Run: headless pygame with SDL's dummy video driver; simulated clock (each Clock.tick advances the game by its frame time, no real sleeping); random seed 0; keys injected as events and as key.get_pressed() state; no mouse input.
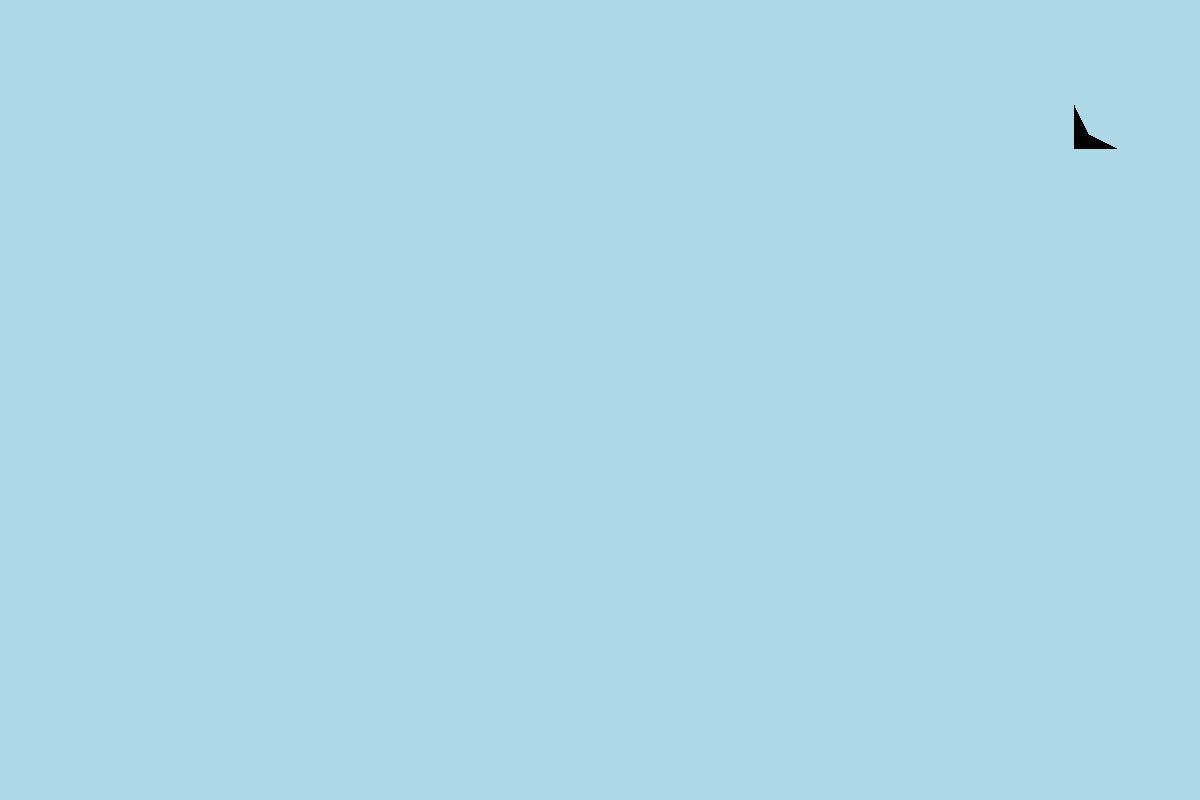
Frame 1 of 4 · flips 1–60 · no input
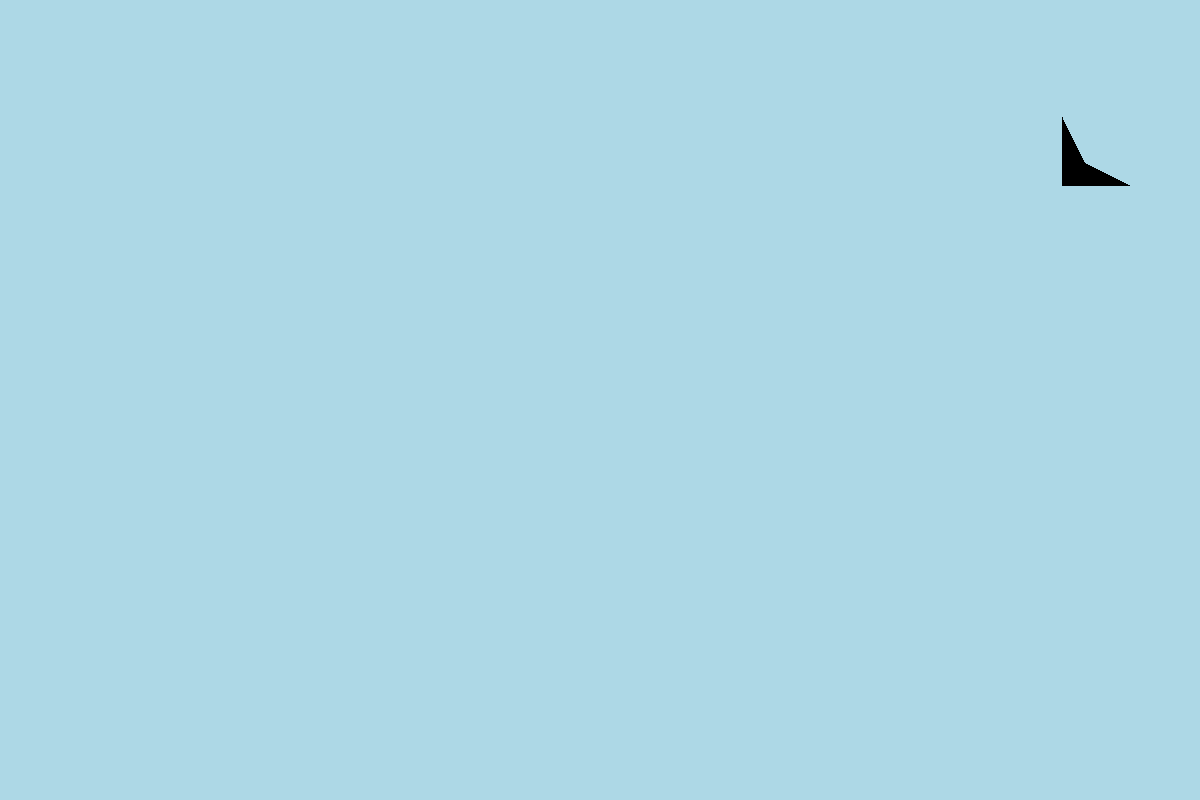
Frame 2 of 4 · flips 61–180 · tapped SPACE, RETURN · held RIGHT (→), D
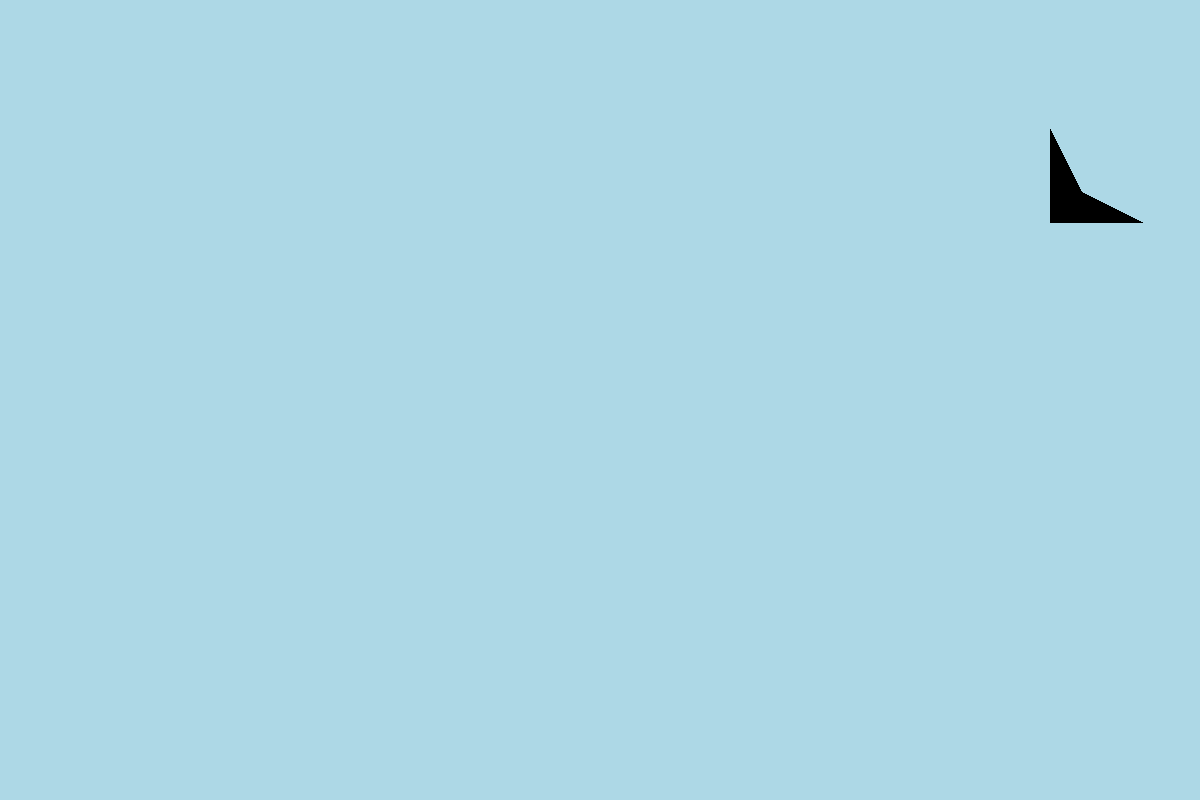
Frame 3 of 4 · flips 181–300 · held DOWN (↓), S
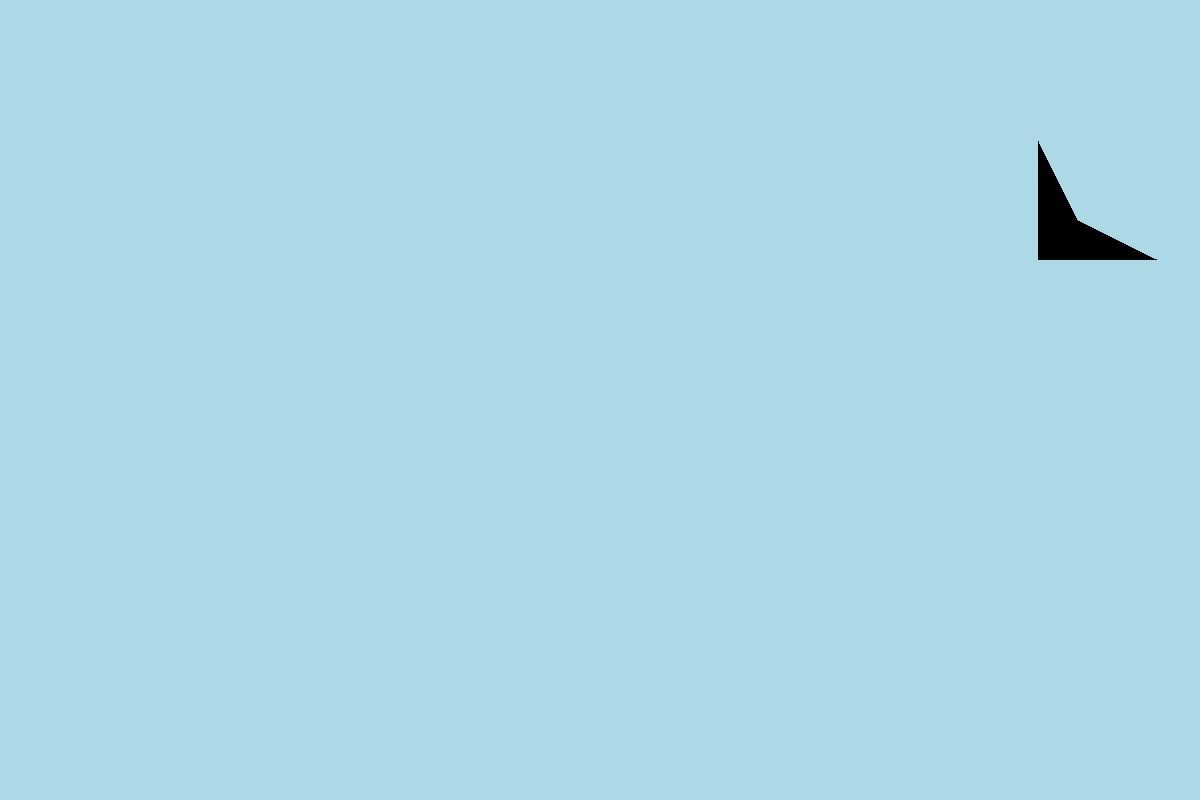
Frame 4 of 4 · flips 301–420 · held LEFT (←), A, UP (↑), W

The pygame program that drew these frames:

import pygame
from pygame import *


SCREEN_WIDTH = 1200
SCREEN_HEIGHT = 800
DISPLAY = (SCREEN_WIDTH, SCREEN_HEIGHT)

pygame.init()
screen = pygame.display.set_mode(DISPLAY)
pygame.display.set_caption("bird")

x1 = 0; y1 = 30
x2 = 30; y2 = 30
x3 = 10; y3 =  20
x4 = 0; y4 = 0
xkoord = 9*SCREEN_WIDTH / 10
ykoord = SCREEN_HEIGHT / 8
n = 1
dx = 0
dy = 0

done = 0
while not done:
    for event in pygame.event.get():
        if event.type == pygame.QUIT:
            done = 1

    bg = Surface(DISPLAY)
    bg.fill(Color("light blue"))

    x_1 = xkoord + n*x1 + dx; y_1 = ykoord +n*y1 +dy
    x_2 = xkoord + x2*n + dx; y_2 = ykoord +y2*n +dy
    x_3 = xkoord + x3*n + dx; y_3 = ykoord +y3*n+dy
    x_4 = xkoord + x4*n + dx; y_4 = ykoord +y4*n+dy
    pygame.draw.polygon(bg, Color("black"),

    ((x_1,y_1),(x_2, y_2), (x_3, y_3), (x_4, y_4)), 0 )
    n +=.007
    dx -= 0.1
    dy +=0.1
    screen.blit(bg, (0,0))
    pygame.display.update()

pygame.quit()
